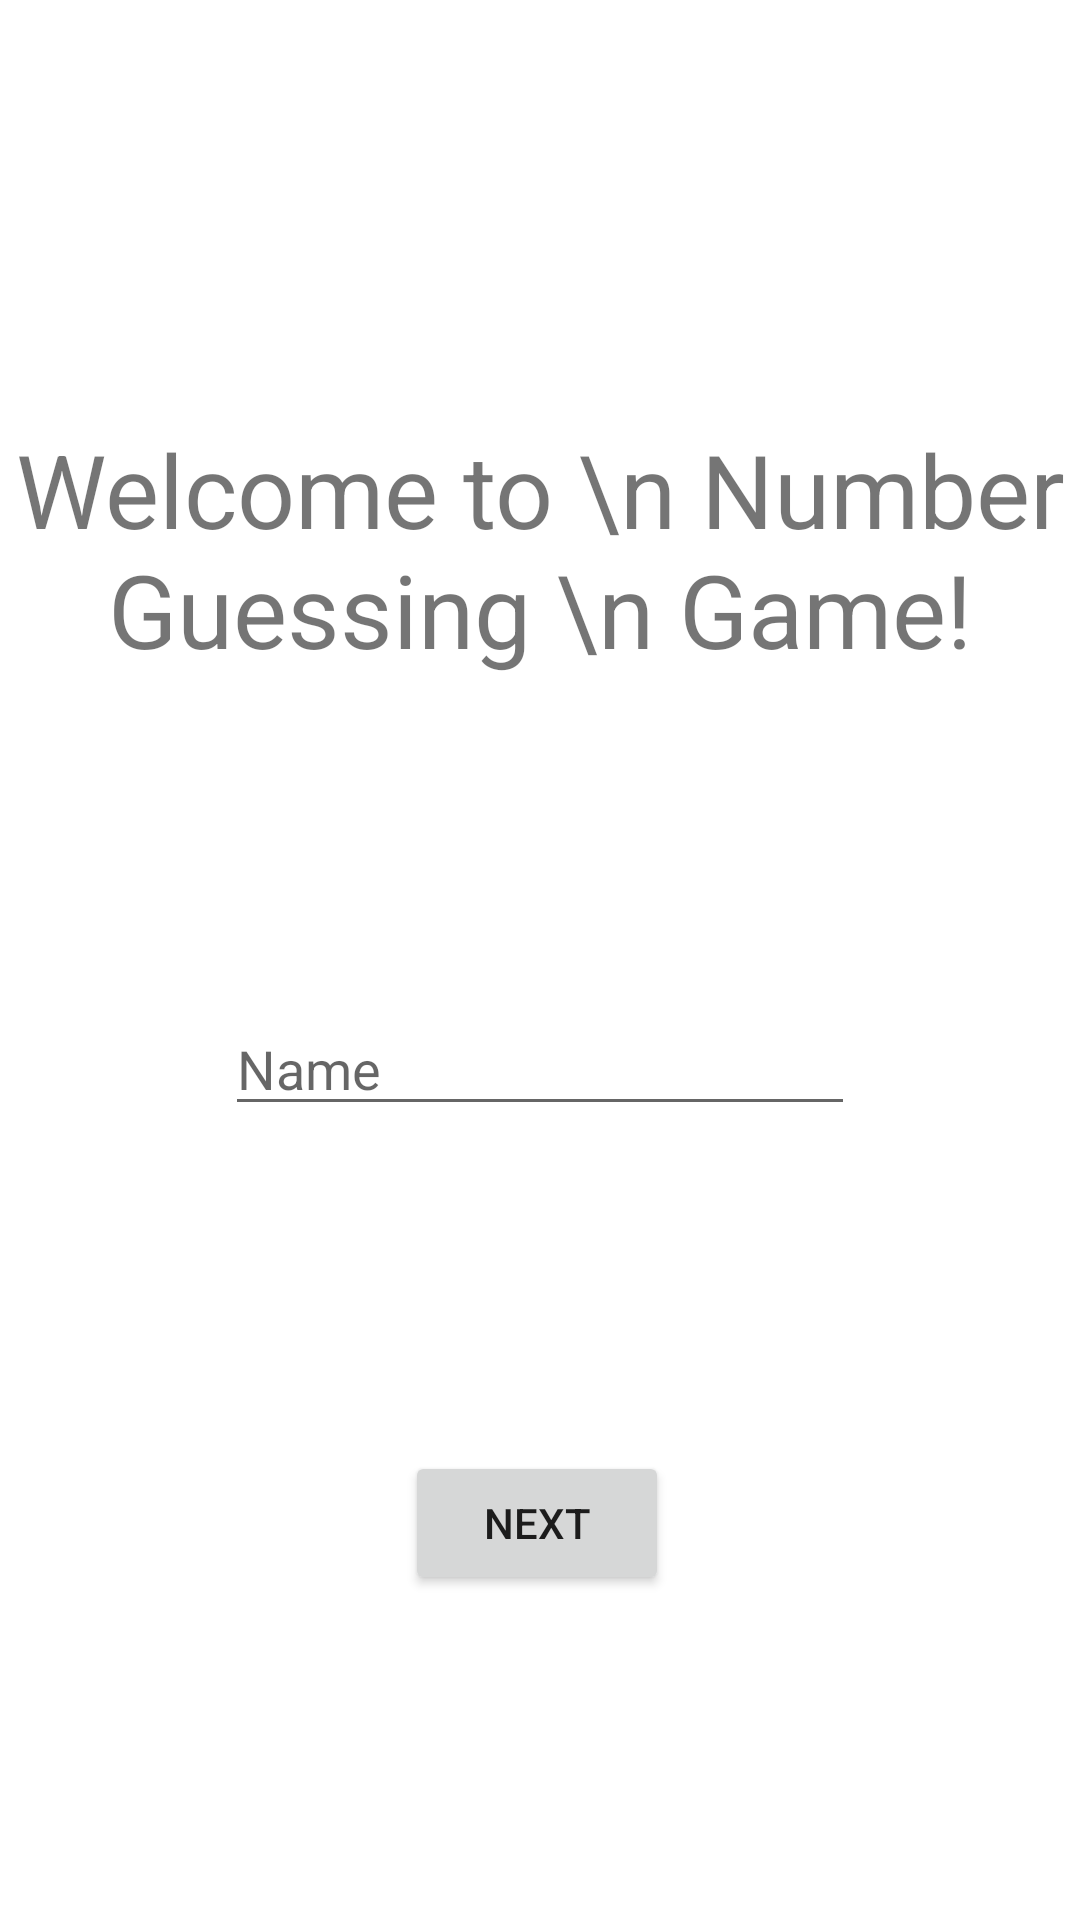

Write the Android layout XML for this screen, with the resource values it uses.
<!-- AndroidManifest.xml: application theme Theme.RandomNumberGuesser -->
<!-- res/layout/activity_main.xml -->
<?xml version="1.0" encoding="utf-8"?>
<androidx.constraintlayout.widget.ConstraintLayout xmlns:android="http://schemas.android.com/apk/res/android"
    xmlns:app="http://schemas.android.com/apk/res-auto"
    xmlns:tools="http://schemas.android.com/tools"
    android:layout_width="match_parent"
    android:layout_height="match_parent"
    tools:context=".MainActivity">

    <TextView
        android:id="@+id/TxtWelcome"
        android:layout_width="wrap_content"
        android:layout_height="wrap_content"
        android:layout_marginTop="32dp"
        android:inputType="textMultiLine|textImeMultiLine"
        android:text="Welcome to \n Number Guessing \n Game!"
        android:textAlignment="center"
        android:textSize="34sp"
        app:layout_constraintBottom_toTopOf="@+id/edTxtName"
        app:layout_constraintEnd_toEndOf="parent"
        app:layout_constraintHorizontal_bias="0.496"
        app:layout_constraintStart_toStartOf="parent"
        app:layout_constraintTop_toTopOf="parent"
        app:layout_constraintVertical_bias="0.204" />

    <EditText
        android:id="@+id/edTxtName"
        android:layout_width="wrap_content"
        android:layout_height="wrap_content"
        android:ems="10"
        android:inputType="textPersonName"
        android:hint="Name"
        app:layout_constraintEnd_toEndOf="@+id/TxtWelcome"
        app:layout_constraintStart_toStartOf="@+id/TxtWelcome"
        app:layout_constraintTop_toBottomOf="@id/TxtWelcome"
        app:layout_constraintBottom_toTopOf="@id/btnNext"
        />

    <Button
        android:id="@+id/btnNext"
        android:layout_width="wrap_content"
        android:layout_height="wrap_content"
        android:onClick="onBtnNext"
        android:text="Next"
        app:layout_constraintBottom_toBottomOf="parent"
        app:layout_constraintEnd_toEndOf="@+id/edTxtName"
        app:layout_constraintHorizontal_bias="0.491"
        app:layout_constraintStart_toStartOf="@+id/edTxtName"
        app:layout_constraintTop_toBottomOf="@id/edTxtName" />

</androidx.constraintlayout.widget.ConstraintLayout>
<!-- resources referenced by this layout -->
<resources>
  <style name="Theme.RandomNumberGuesser" parent="Theme.MaterialComponents.DayNight.DarkActionBar">
          
          <item name="colorPrimary">@color/purple_500</item>
          <item name="colorPrimaryVariant">@color/purple_700</item>
          <item name="colorOnPrimary">@color/white</item>
          
          <item name="colorSecondary">@color/teal_200</item>
          <item name="colorSecondaryVariant">@color/teal_700</item>
          <item name="colorOnSecondary">@color/black</item>
          
          <item name="android:statusBarColor" tools:targetApi="l">?attr/colorPrimaryVariant</item>
          
      </style>
  <!-- not gathered from this repository: default colours our renderer supplied (Android Studio template values) -->
  <color name="purple_500">#FF6200EE</color>
  <color name="purple_700">#FF3700B3</color>
  <color name="teal_200">#FF03DAC5</color>
  <color name="teal_700">#FF018786</color>
  <color name="black">#FF000000</color>
  <color name="white">#FFFFFFFF</color>
</resources>
